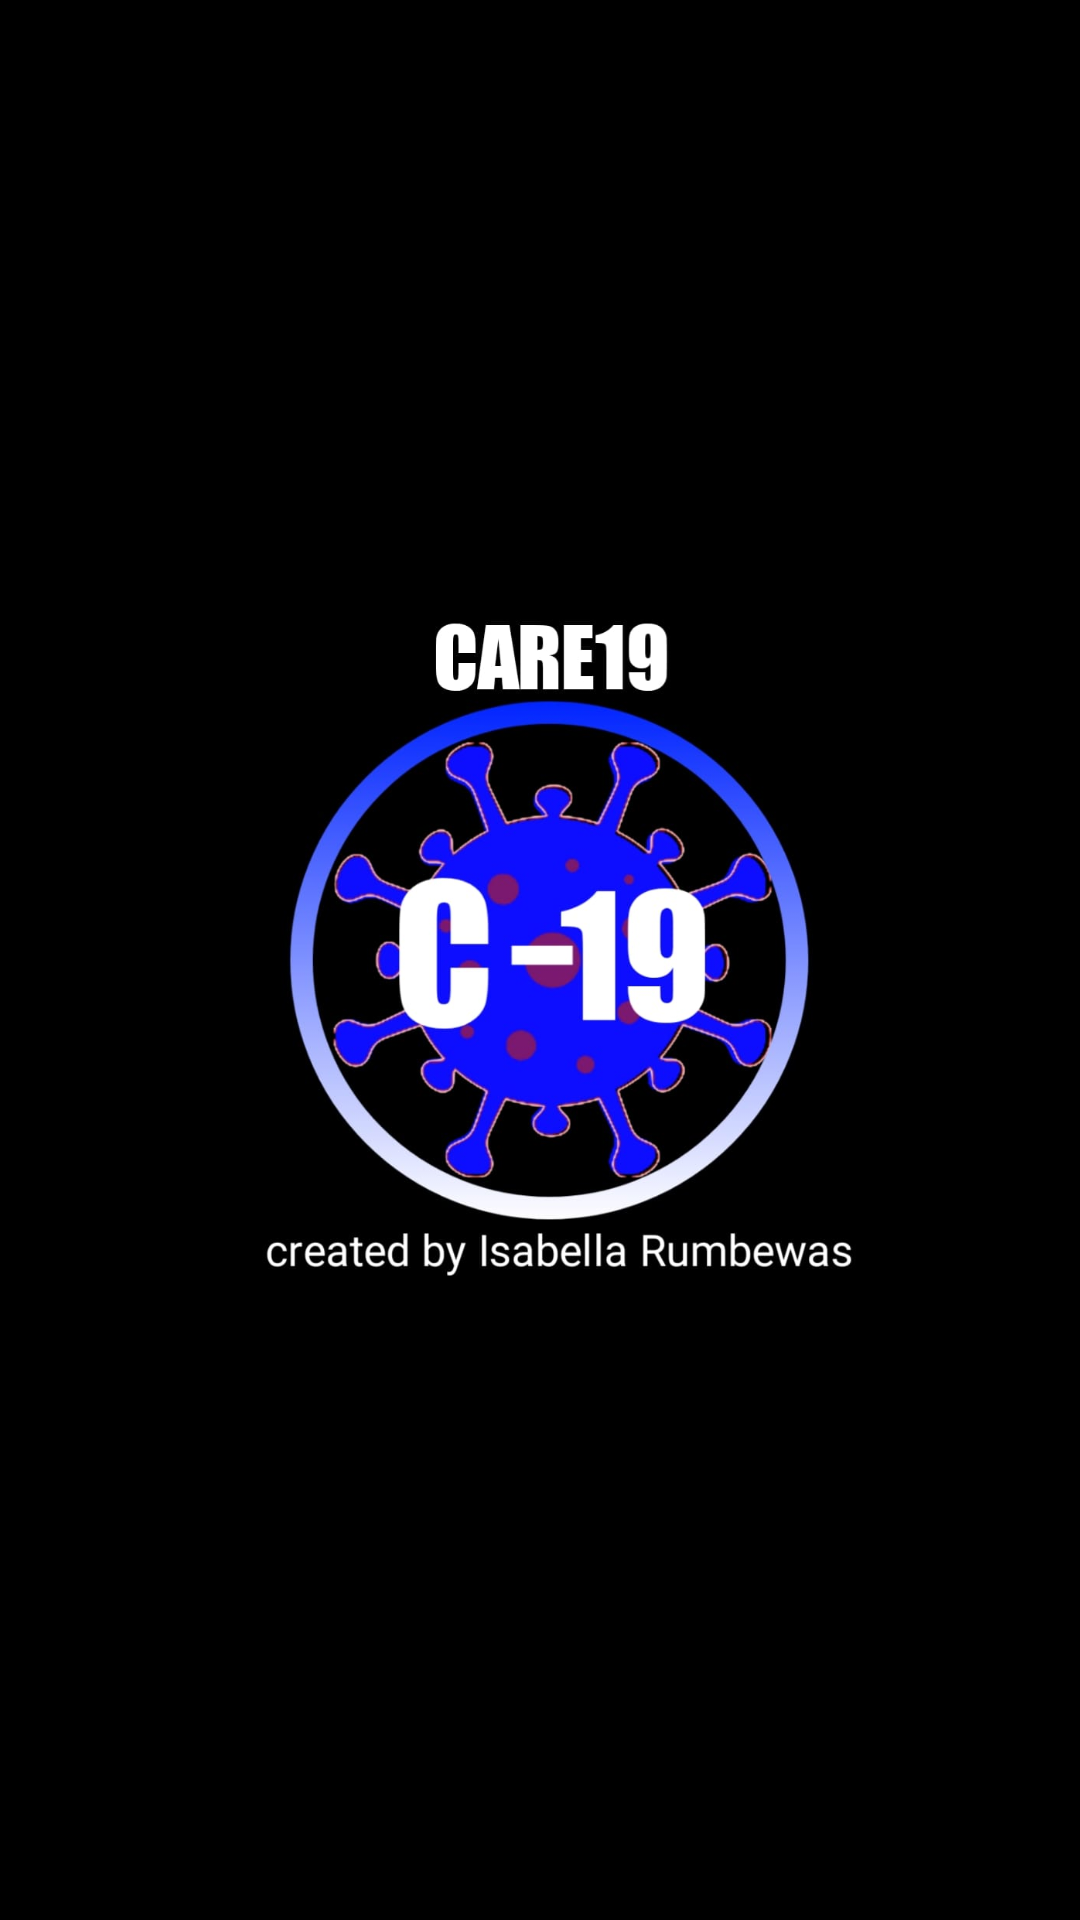

Write the Android layout XML for this screen, with the resource values it uses.
<!-- AndroidManifest.xml: application theme Theme.Isabella_infocovidapp -->
<!-- res/layout/activity_splashscreen.xml -->
<?xml version="1.0" encoding="utf-8"?>
<androidx.constraintlayout.widget.ConstraintLayout xmlns:android="http://schemas.android.com/apk/res/android"
    xmlns:app="http://schemas.android.com/apk/res-auto"
    xmlns:tools="http://schemas.android.com/tools"
    android:layout_width="match_parent"
    android:layout_height="match_parent"
    android:background="@color/black"
    tools:context=".splashscreen">

    <ImageView
        android:id="@+id/logo"
        android:layout_width="353dp"
        android:layout_height="330dp"
        app:layout_constraintBottom_toBottomOf="parent"
        app:layout_constraintEnd_toEndOf="parent"
        app:layout_constraintStart_toStartOf="parent"
        app:layout_constraintTop_toTopOf="parent"
        app:srcCompat="@drawable/care19appliaction" />
</androidx.constraintlayout.widget.ConstraintLayout>
<!-- resources referenced by this layout -->
<resources>
  <!-- drawable care19appliaction: jpeg bitmap (drawable, 66760 bytes) -->
  <style name="Theme.Isabella_infocovidapp" parent="Theme.AppCompat.Light.NoActionBar">
          
          <item name="colorPrimary">@color/purple_500</item>
          <item name="colorPrimaryVariant">@color/purple_700</item>
          <item name="colorOnPrimary">@color/white</item>
          
          <item name="colorSecondary">@color/teal_200</item>
          <item name="colorSecondaryVariant">@color/teal_700</item>
          <item name="colorOnSecondary">@color/black</item>
          
          <item name="android:statusBarColor" tools:targetApi="l">?attr/colorPrimaryVariant</item>
          
      </style>
  <!-- not gathered from this repository: default colours our renderer supplied (Android Studio template values) -->
  <color name="purple_500">#FF6200EE</color>
  <color name="purple_700">#FF3700B3</color>
  <color name="teal_200">#FF03DAC5</color>
  <color name="teal_700">#FF018786</color>
  <color name="black">#FF000000</color>
  <color name="white">#FFFFFFFF</color>
</resources>
